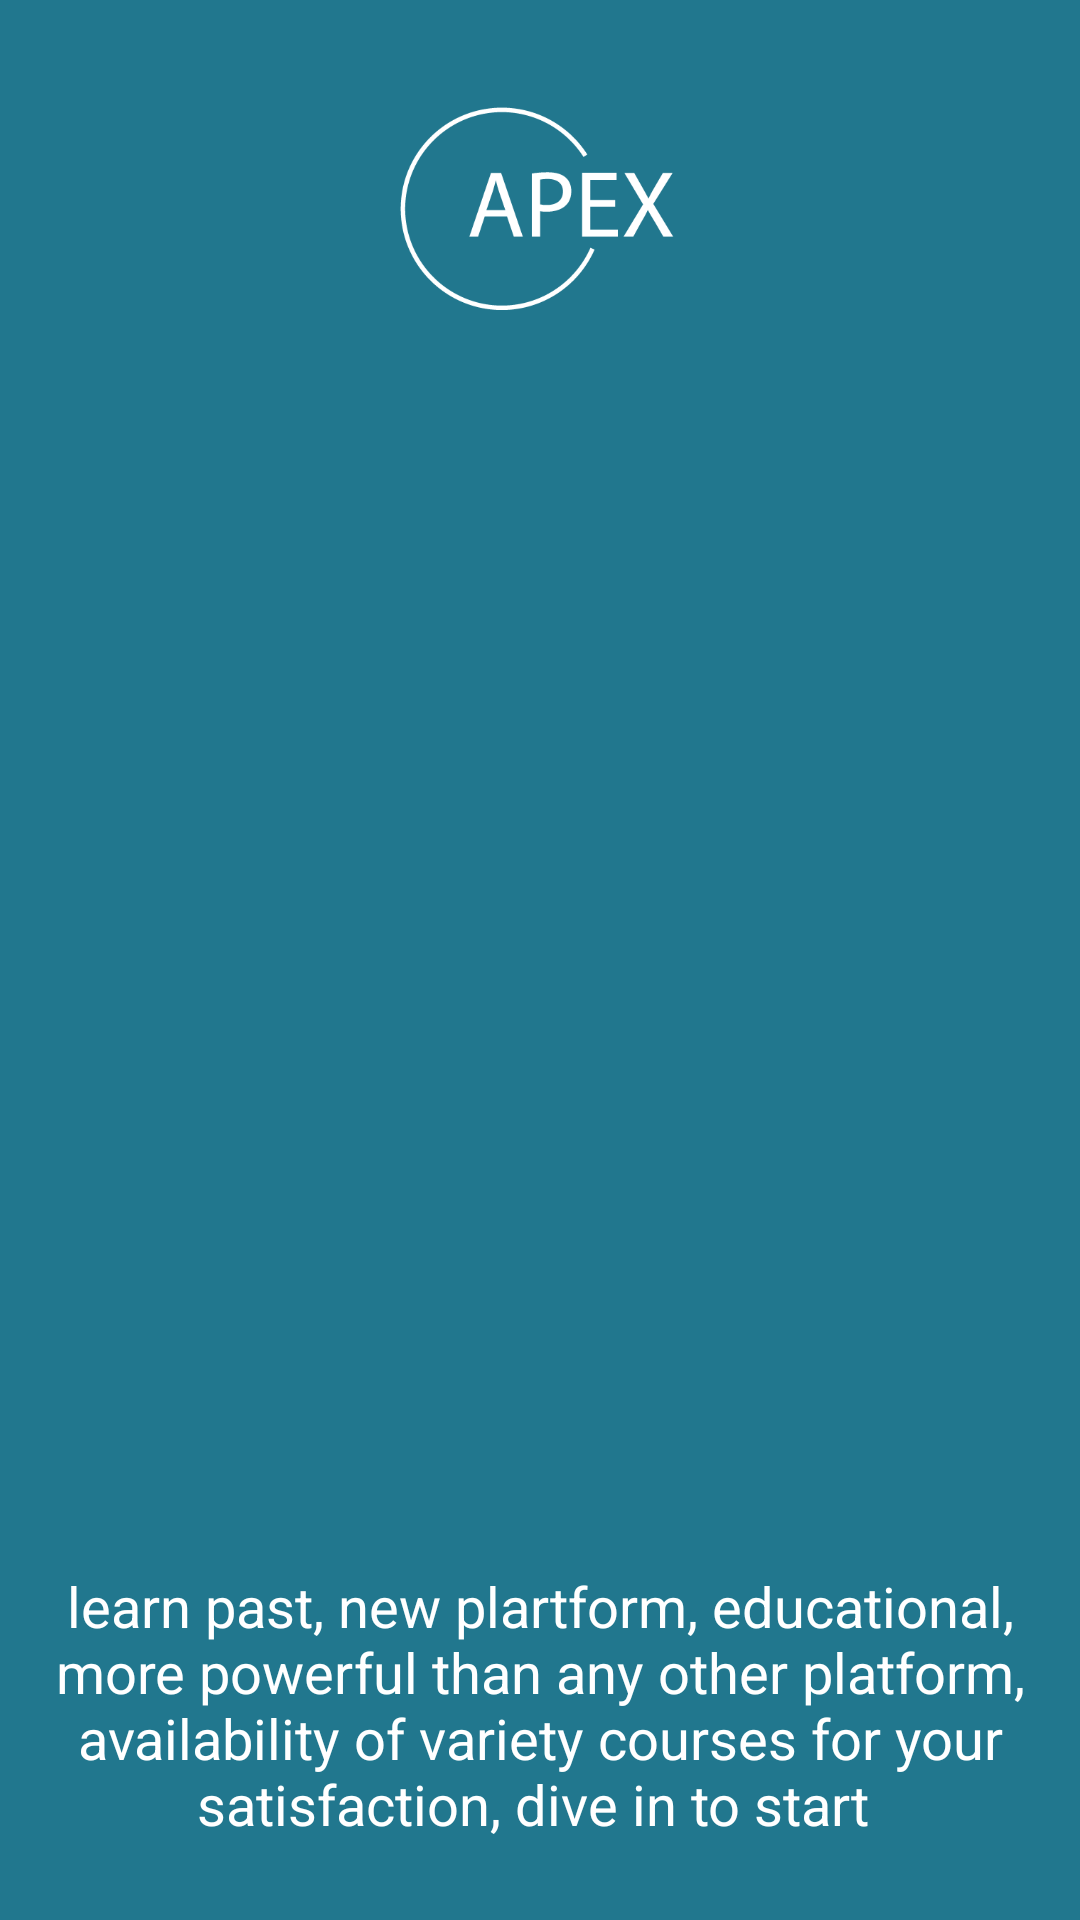

Layout XML and referenced resources for this Android screen:
<!-- AndroidManifest.xml: application theme BaseTheme -->
<!-- res/layout/intro_screen2.xml -->
<?xml version="1.0" encoding="utf-8"?>
<LinearLayout xmlns:android="http://schemas.android.com/apk/res/android"
    xmlns:tools="http://schemas.android.com/tools"
    android:layout_width="match_parent"
    android:layout_height="match_parent"
    android:background="@color/colorPrimaryDark"
    android:gravity="center_vertical"
    android:orientation="vertical">

    <ImageView
        android:layout_width="200dp"
        android:layout_height="150dp"
        android:layout_gravity="center_horizontal"
        android:contentDescription="@string/logo"
        android:src="@drawable/apex_logo" />

    <ImageView
        android:id="@+id/imageView"
        android:layout_width="match_parent"
        android:layout_height="250dp"
        android:layout_gravity="center_horizontal"
        android:layout_weight="2"
        android:contentDescription="@string/logo"
        android:scaleType="fitXY"
        android:src="@drawable/img_code_verification" />

    <TextView
        android:id="@+id/info_text_intro"
        android:layout_width="wrap_content"
        android:layout_height="wrap_content"
        android:layout_gravity="center"
        android:layout_weight=".2"
        android:padding="@dimen/spacing_large"
        android:text="learn past, new plartform, educational, more powerful than any other platform, availability of variety courses for your satisfaction, dive in to start "
        android:textAlignment="center"
        android:textAppearance="@style/Base.TextAppearance.AppCompat.Caption"
        android:textColor="@color/white"
        android:textSize="9pt" />


</LinearLayout>
<!-- resources referenced by this layout -->
<resources>
  <color name="colorPrimaryDark">#21778e</color>
  <color name="white">#FFFFFF</color>
  <dimen name="spacing_large">15dp</dimen>
  <!-- drawable apex_logo: png bitmap (drawable, 8519 bytes) -->
  <string name="logo">logo</string>
  <style name="BaseTheme" parent="Theme.AppCompat.Light.NoActionBar">
          
          <item name="colorPrimary">@color/colorPrimary</item>
          <item name="colorPrimaryDark">@color/colorPrimaryDark</item>
          <item name="colorAccent">@color/colorAccent</item>
          <item name="windowActionModeOverlay">true</item>
          <item name="android:actionModeBackground">@color/blue_grey_600</item>
          <item name="android:dialogTheme">@style/Dialog.Theme</item>
      </style>
  <color name="colorPrimary">#ffffff</color>
  <color name="colorAccent">@color/colorPrimaryDark</color>
  <color name="blue_grey_600">#546E7A</color>
  <style name="Dialog.Theme" parent="Theme.AppCompat.Light.Dialog">
          <item name="colorPrimary">@color/colorPrimaryDark</item>
          <item name="colorPrimaryDark">@color/colorPrimaryDark</item>
          <item name="colorAccent">@color/colorAccent</item>
      </style>
</resources>
